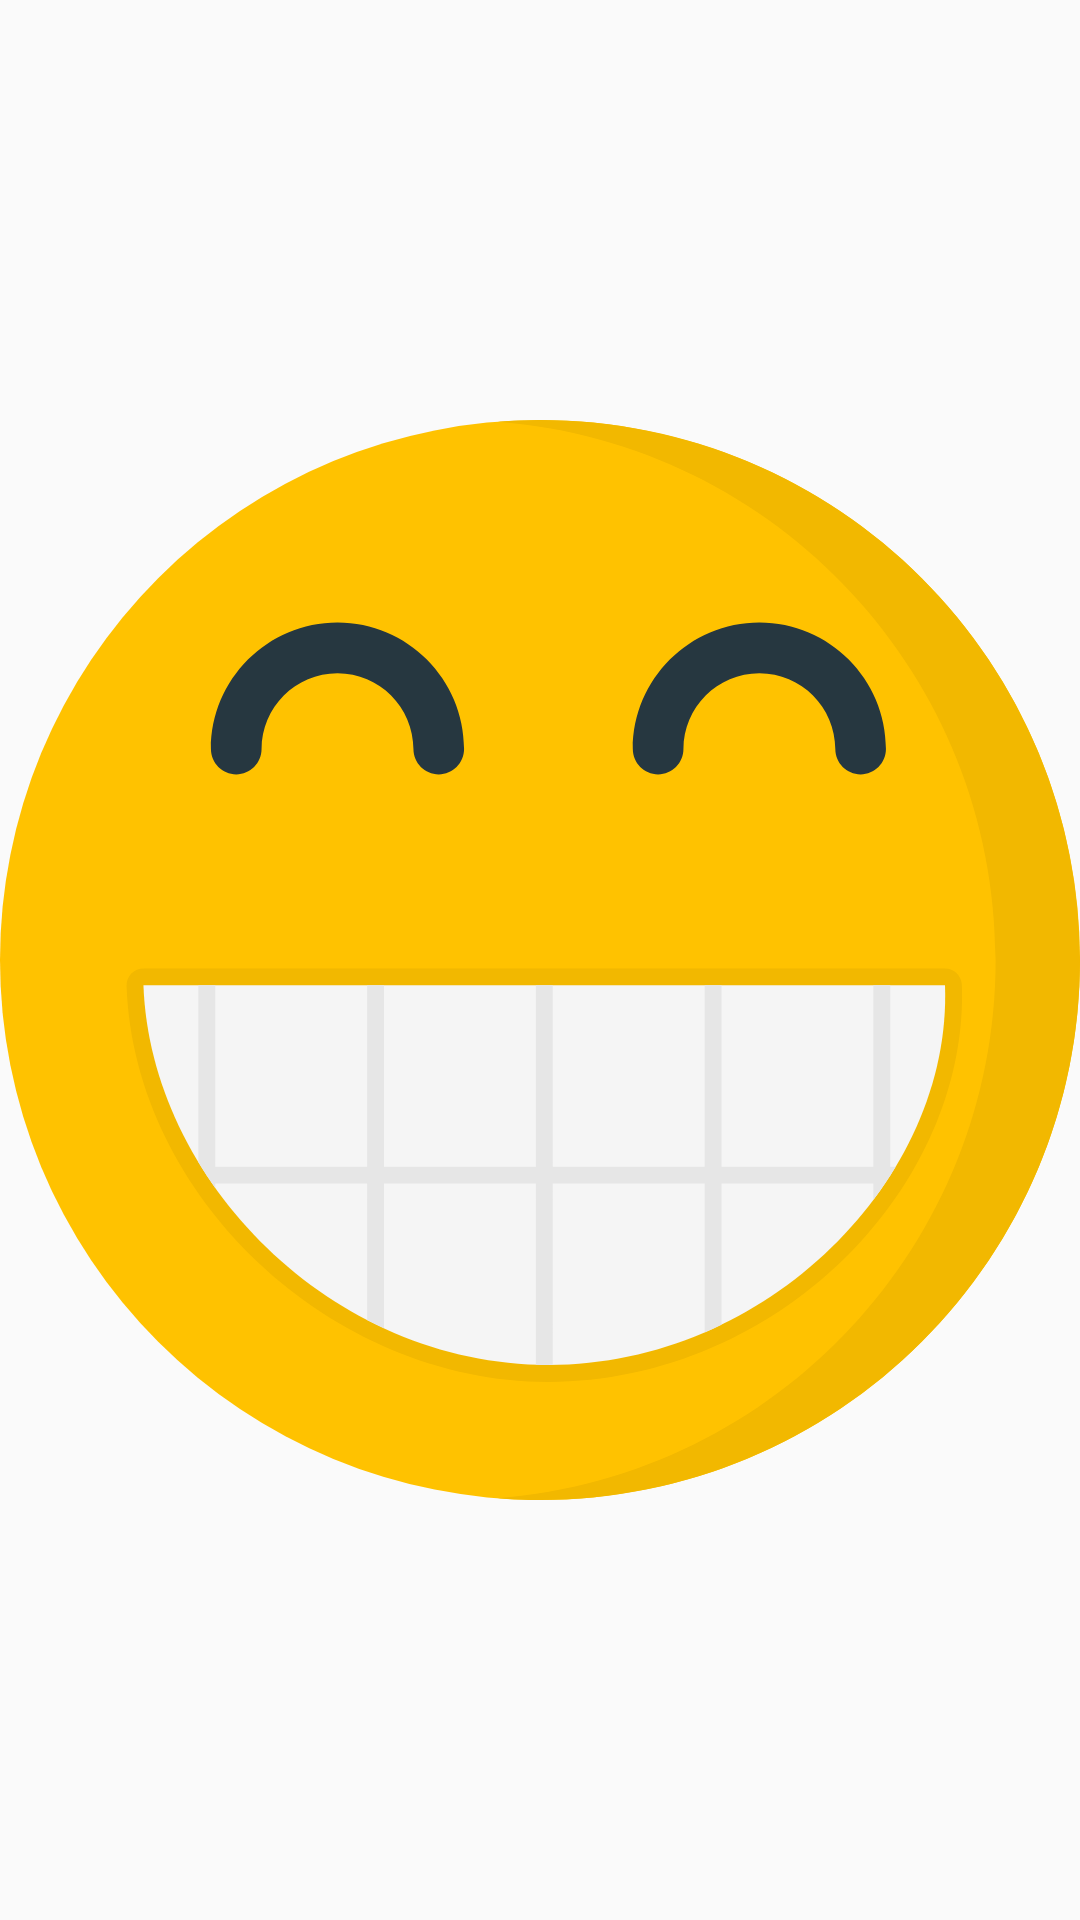

Reconstruct the res/layout file that produces this screen, plus the resources it refers to.
<!-- AndroidManifest.xml: application theme MDTheme -->
<!-- res/layout/frag01.xml -->
<?xml version="1.0" encoding="utf-8"?>
<FrameLayout xmlns:android="http://schemas.android.com/apk/res/android"
    xmlns:app="http://schemas.android.com/apk/res-auto"
    xmlns:tools="http://schemas.android.com/tools"
    android:layout_width="match_parent"
    android:layout_height="match_parent"
    tools:context=".Frag01" >

    <ImageView
        android:id="@+id/imageView4"
        android:contentDescription="Showing happy face"
        android:layout_width="match_parent"
        android:layout_height="match_parent"
        android:src="@drawable/ic_happy" />
</FrameLayout>
<!-- resources referenced by this layout -->
<resources>
  <!-- drawable ic_happy (drawable) -->
  <vector android:height="300dp" android:viewportHeight="128"
      android:viewportWidth="128" android:width="300dp" xmlns:android="http://schemas.android.com/apk/res/android">
      <path android:fillColor="#FFC200" android:pathData="M64,64m-64,0a64,64 0,1 1,128 0a64,64 0,1 1,-128 0"/>
      <path android:fillColor="#F2B800" android:pathData="M64,0c-1.685,0 -3.348,0.085 -5,0.213C92.008,2.766 118,30.337 118,64s-25.992,61.232 -59,63.787c1.652,0.127 3.315,0.213 5,0.213c35.348,0 64,-28.652 64,-64C128,28.652 99.348,0 64,0z"/>
      <path android:fillColor="#F2B800" android:pathData="M65,114c-25.729,0 -49.093,-21.93 -49.999,-46.928c-0.02,-0.543 0.182,-1.07 0.559,-1.461S16.456,65 16.999,65h95c1.076,0 1.959,0.852 1.999,1.928c0.4,11.055 -4.307,22.516 -12.917,31.442C91.502,108.303 78.352,114 65,114z"/>
      <path android:fillColor="#F5F5F5" android:pathData="M112,67c0.833,23 -21.16,45 -47,45c-25.829,0 -47.167,-22 -48,-45H112z"/>
      <path android:fillColor="#263740" android:pathData="M52,42c-1.657,0 -3,-1.343 -3,-3c0,-4.962 -4.038,-9 -9,-9s-9,4.038 -9,9c0,1.657 -1.343,3 -3,3s-3,-1.343 -3,-3c0,-8.271 6.729,-15 15,-15s15,6.729 15,15C55,40.657 53.657,42 52,42z"/>
      <path android:fillColor="#263740" android:pathData="M102,42c-1.657,0 -3,-1.343 -3,-3c0,-4.962 -4.038,-9 -9,-9s-9,4.038 -9,9c0,1.657 -1.343,3 -3,3s-3,-1.343 -3,-3c0,-8.271 6.729,-15 15,-15s15,6.729 15,15C105,40.657 103.657,42 102,42z"/>
      <path android:fillColor="#E6E6E6" android:pathData="M103.512,92.42c0.95,-1.268 1.83,-2.576 2.637,-3.92h-0.637V67h-2v21.5h-18V67h-2v21.5h-18V67h-2v21.5h-18V67h-2v21.5h-18V67h-2v20.967c0.627,1.036 1.294,2.051 2,3.042v-0.51h18v16.171c0.658,0.341 1.325,0.667 2,0.979V90.499h18v21.46c0.496,0.016 0.989,0.04 1.488,0.04c0.171,0 0.341,-0.013 0.512,-0.015V90.5h18v17.635c0.674,-0.29 1.342,-0.592 2,-0.912V90.5h18V92.42z"/>
  </vector>
  <style name="MDTheme" parent="Theme.MaterialComponents.Light.DarkActionBar.Bridge">
          
          <item name="colorPrimary">#6200EA</item>
          <item name="colorPrimaryDark">#42039A</item>
          <item name="colorAccent">@color/secondaryDarkColor</item>
          <item name="buttonStyle">@style/Widget.AppCompat.Button.Borderless</item>
          <item name="colorButtonNormal">#AA00FF</item>
          <item name="colorControlHighlight">#AA00FF</item>
      </style>
  <color name="secondaryDarkColor">#29434e</color>
</resources>
